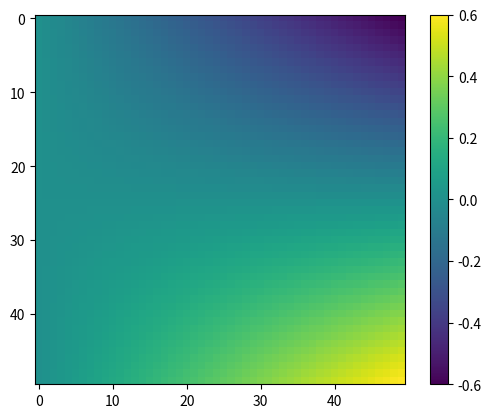
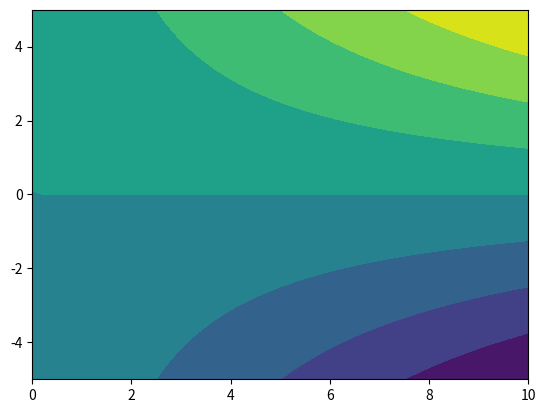
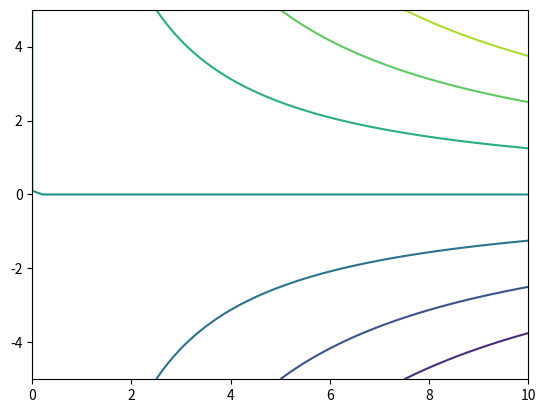

These figures' Python source, in order:
import numpy as np
import matplotlib.pyplot as pl

pl.figure(1)

L=10
h=10

x=np.linspace(0,L)
y=np.linspace(-h/2,h/2)

X,Y=np.meshgrid(x,y)

Sxx = 12*X*Y/h**3

pl.imshow(Sxx)
pl.colorbar()
pl.show()

pl.figure(2)
pl.contourf(X, Y, Sxx)

pl.figure(3)
pl.contour(X, Y, Sxx)